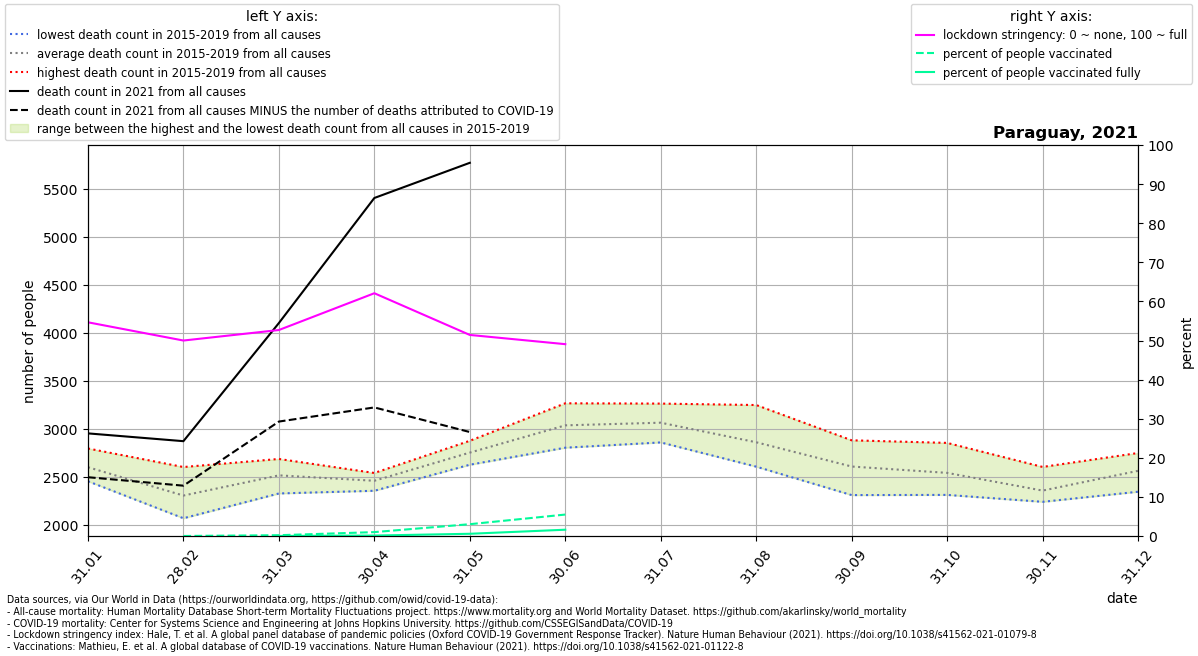

The data file committed next to this chart (first rows):
location, date, time, time_unit, deaths_2010_all_ages, deaths_2011_all_ages, deaths_2012_all_ages, deaths_2013_all_ages, deaths_2014_all_ages, deaths_2015_all_ages, deaths_2016_all_ages, deaths_2017_all_ages, deaths_2018_all_ages, deaths_2019_all_ages, deaths_2020_all_ages, deaths_2021_all_ages, new_deaths, stringency_index, people_vaccinated, people_fully_vaccinated, population, people_vaccinated_percent, people_fully_vaccinated_percent, deaths_min
Paraguay, 2021-01-31, 1, monthly, , , , , , 2456, 2797, 2524, 2520, 2714, 2858, 2954, 456.0, 54.66, , , 7132530, , , 2456
Paraguay, 2021-02-28, 2, monthly, , , , , , 2071, 2604, 2172, 2295, 2394, 2855, 2873, 463.0, 50.0, 958.1, , 7132530, 0.01343, , 2071
Paraguay, 2021-03-31, 3, monthly, , , , , , 2393, 2688, 2329, 2529, 2647, 2998, 4102, 1025, 52.69, 14978, 1373, 7132530, 0.21, 0.01926, 2329
Paraguay, 2021-04-30, 4, monthly, , , , , , 2357, 2542, 2405, 2486, 2515, 2553, 5403, 2179, 62.1, 71583, 8789, 7132530, 1.004, 0.1232, 2357
Paraguay, 2021-05-31, 5, monthly, , , , , , 2628, 2825, 2740, 2700, 2877, 2657, 5769, 2801, 51.43, 216123, 41136, 7132530, 3.03, 0.5767, 2628
Paraguay, 2021-06-30, 6, monthly, , , , , , 2805, 3267, 2957, 2921, 3238, 2820, , 3455, 49.07, 391647, 115123, 7132530, 5.491, 1.614, 2805
Paraguay, 2021-07-31, 7, monthly, , , , , , 3023, 3155, 2860, 3024, 3264, 2963, , , , , , , , , 2860
Paraguay, 2021-08-31, 8, monthly, , , , , , 2608, 2730, 2617, 3249, 3104, 3412, , , , , , , , , 2608
Paraguay, 2021-09-30, 9, monthly, , , , , , 2436, 2598, 2312, 2818, 2882, 3374, , , , , , , , , 2312
Paraguay, 2021-10-31, 10, monthly, , , , , , 2314, 2520, 2417, 2610, 2855, 3371, , , , , , , , , 2314
Paraguay, 2021-11-30, 11, monthly, , , , , , 2242, 2287, 2250, 2410, 2605, 2996, , , , , , , , , 2242
Paraguay, 2021-12-31, 12, monthly, , , , , , 2469, 2347, 2528, 2750, 2729, 3389, , , , , , , , , 2347
